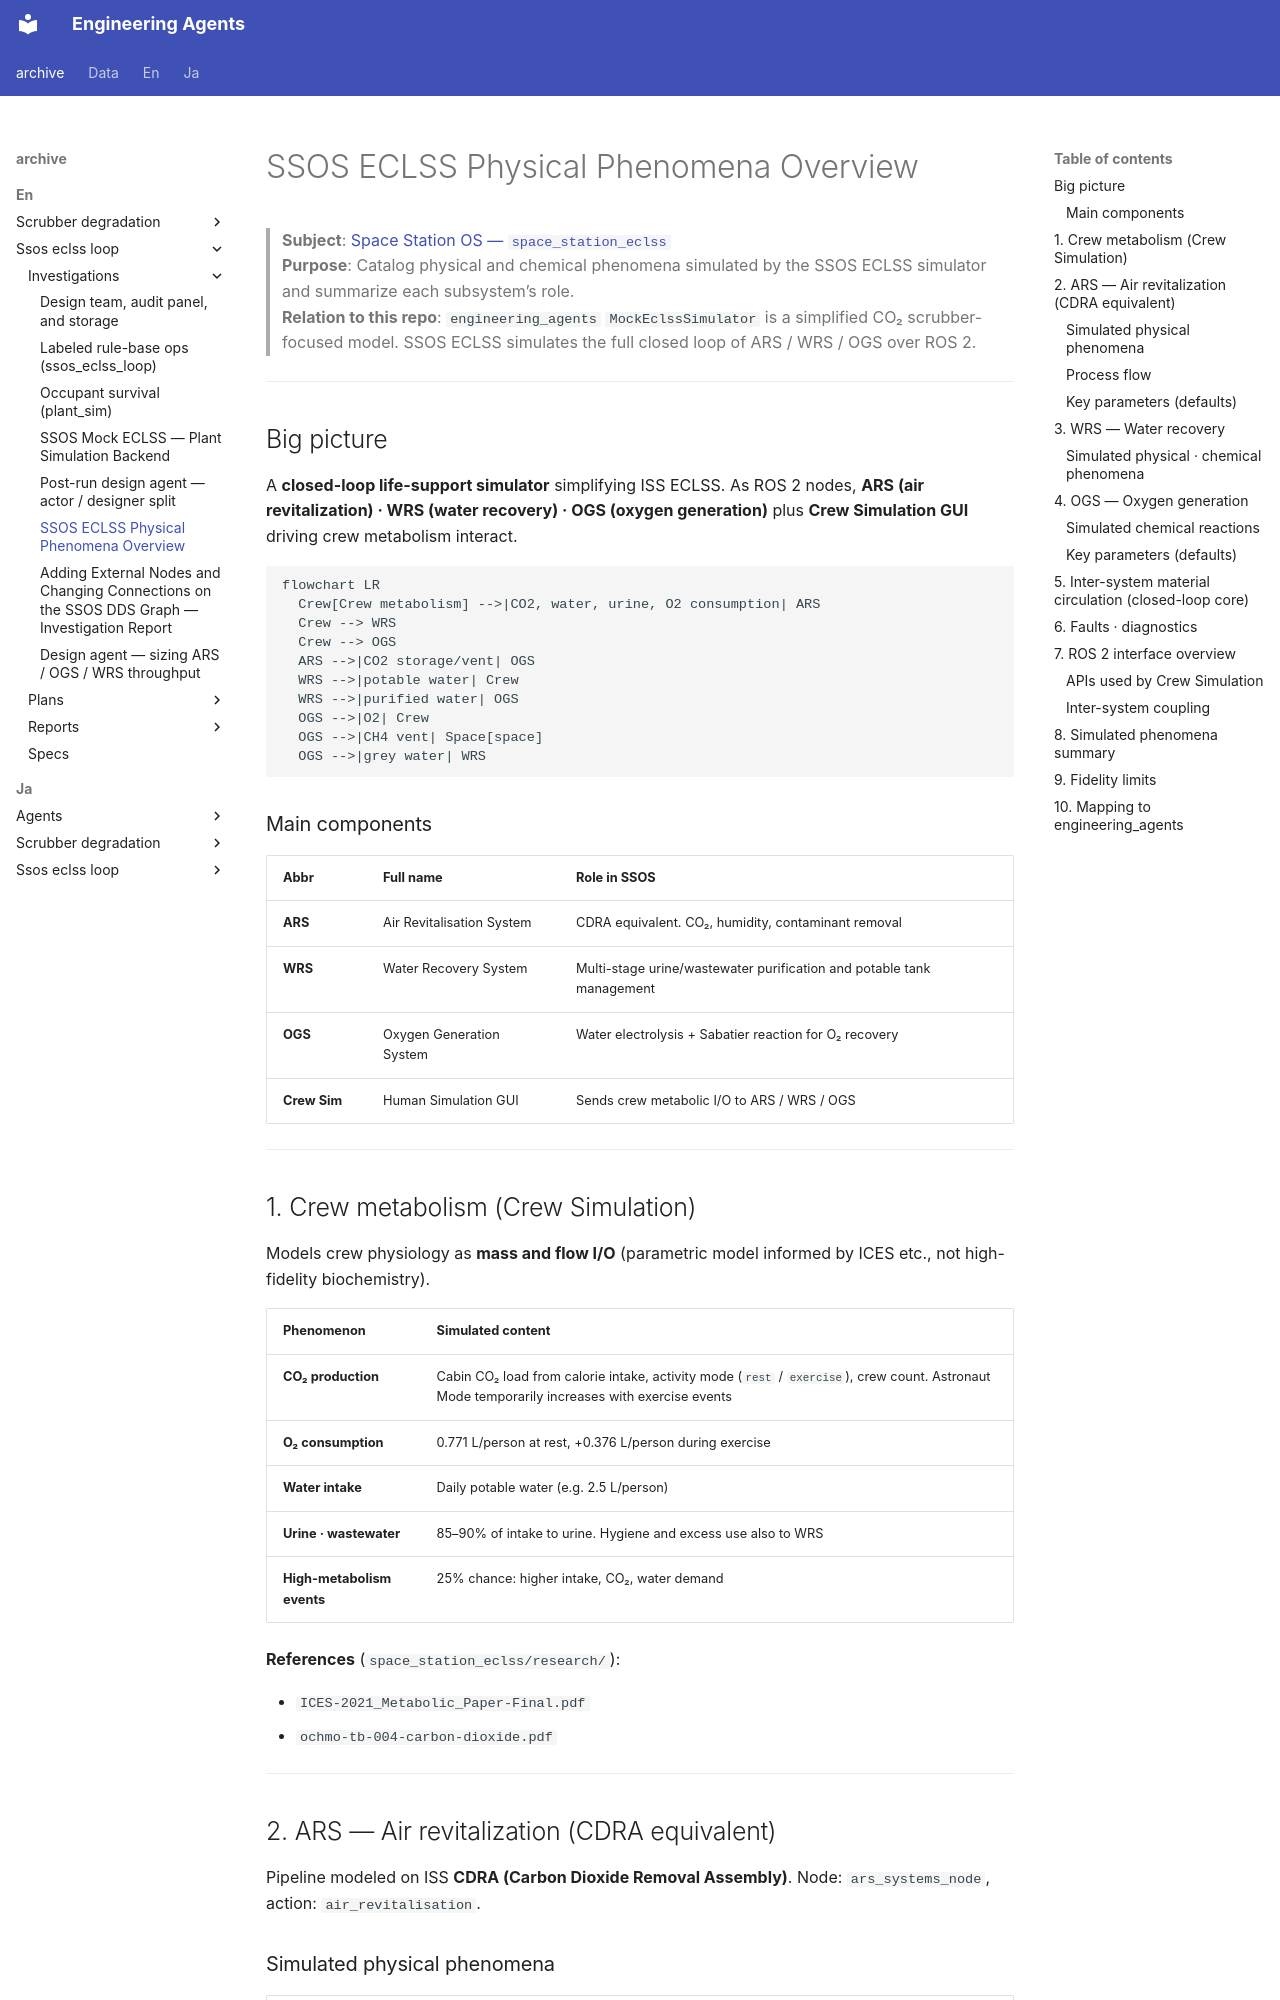

repository: hirototamura/engineering_agents · page: _archive/en/ssos_eclss_loop/investigations/ssos_eclss_physical_phenomena_overview/index.html · generator: mkdocs

# SSOS ECLSS Physical Phenomena Overview

> **Subject**: [Space Station OS — `space_station_eclss`](https://github.com/space-station-os/space_station_os/tree/main/space_station_eclss)  
> **Purpose**: Catalog physical and chemical phenomena simulated by the SSOS ECLSS simulator and summarize each subsystem’s role.  
> **Relation to this repo**: `engineering_agents` `MockEclssSimulator` is a simplified CO₂ scrubber-focused model. SSOS ECLSS simulates the full closed loop of ARS / WRS / OGS over ROS 2.

---

## Big picture

A **closed-loop life-support simulator** simplifying ISS ECLSS. As ROS 2 nodes, **ARS (air revitalization) · WRS (water recovery) · OGS (oxygen generation)** plus **Crew Simulation GUI** driving crew metabolism interact.

```mermaid
flowchart LR
  Crew[Crew metabolism] -->|CO2, water, urine, O2 consumption| ARS
  Crew --> WRS
  Crew --> OGS
  ARS -->|CO2 storage/vent| OGS
  WRS -->|potable water| Crew
  WRS -->|purified water| OGS
  OGS -->|O2| Crew
  OGS -->|CH4 vent| Space[space]
  OGS -->|grey water| WRS
```

### Main components

| Abbr | Full name | Role in SSOS |
| --- | --- | --- |
| **ARS** | Air Revitalisation System | CDRA equivalent. CO₂, humidity, contaminant removal |
| **WRS** | Water Recovery System | Multi-stage urine/wastewater purification and potable tank management |
| **OGS** | Oxygen Generation System | Water electrolysis + Sabatier reaction for O₂ recovery |
| **Crew Sim** | Human Simulation GUI | Sends crew metabolic I/O to ARS / WRS / OGS |

---

## 1. Crew metabolism (Crew Simulation)

Models crew physiology as **mass and flow I/O** (parametric model informed by ICES etc., not high-fidelity biochemistry).

| Phenomenon | Simulated content |
| --- | --- |
| **CO₂ production** | Cabin CO₂ load from calorie intake, activity mode (`rest` / `exercise`), crew count. Astronaut Mode temporarily increases with exercise events |
| **O₂ consumption** | 0.771 L/person at rest, +0.376 L/person during exercise |
| **Water intake** | Daily potable water (e.g. 2.5 L/person) |
| **Urine · wastewater** | 85–90% of intake to urine. Hygiene and excess use also to WRS |
| **High-metabolism events** | 25% chance: higher intake, CO₂, water demand |

**References** (`space_station_eclss/research/`):

- `ICES-2021_Metabolic_Paper-Final.pdf`
- `ochmo-tb-004-carbon-dioxide.pdf`

---

## 2. ARS — Air revitalization (CDRA equivalent)

Pipeline modeled on ISS **CDRA (Carbon Dioxide Removal Assembly)**. Node: `ars_systems_node`, action: `air_revitalisation`.
